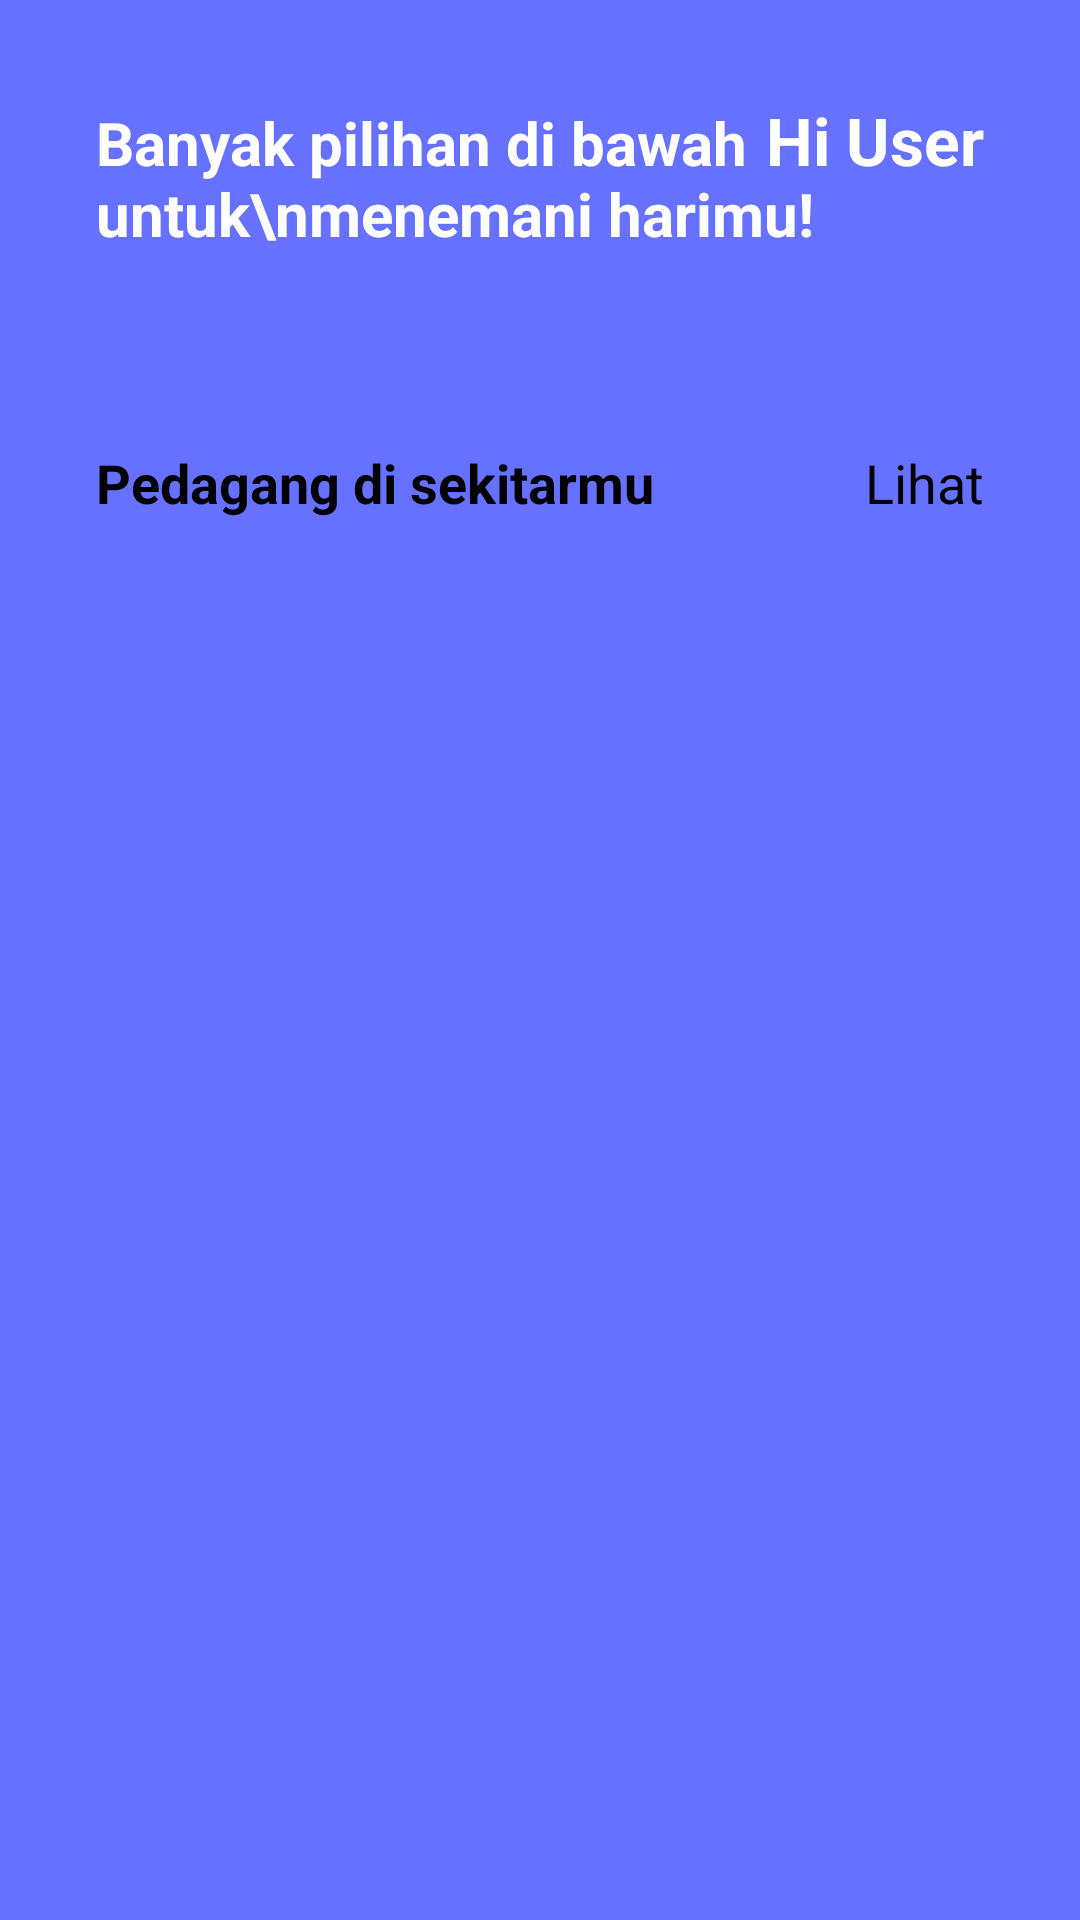

Here is an Android app screen rendered from its layout file. Give the layout XML and the strings, colors and styles it references.
<!-- AndroidManifest.xml: application theme Theme.NguberPKLUI -->
<!-- res/layout/menu_activity.xml -->
<?xml version="1.0" encoding="utf-8"?>
<androidx.constraintlayout.widget.ConstraintLayout xmlns:android="http://schemas.android.com/apk/res/android"
    xmlns:app="http://schemas.android.com/apk/res-auto"
    android:background="#6672ff"
    android:layout_width="match_parent"
    android:layout_height="match_parent">

    <ImageButton
        android:id="@+id/imgbtn_menu_back"
        android:layout_width="wrap_content"
        android:layout_height="wrap_content"
        android:rotation="180"
        android:background="@android:color/transparent"
        android:layout_marginTop="24dp"
        android:layout_marginStart="32dp"
        app:layout_constraintStart_toStartOf="parent"
        app:layout_constraintTop_toTopOf="parent"
        app:srcCompat="@drawable/circle" />

    <TextView
        android:id="@+id/txt_menu_nama"
        android:layout_width="wrap_content"
        android:layout_height="wrap_content"
        android:layout_marginTop="32dp"
        android:layout_marginEnd="32dp"
        android:text="Hi User"
        android:textAlignment="textEnd"
        android:textColor="#ffffff"
        android:textSize="22sp"
        android:textStyle="bold"
        app:layout_constraintEnd_toEndOf="parent"
        app:layout_constraintTop_toTopOf="parent" />

    <TextView
        android:id="@+id/textView8"
        android:layout_width="wrap_content"
        android:layout_height="wrap_content"
        android:text="Banyak pilihan di bawah untuk\nmenemani harimu!"
        android:textColor="#ffffff"
        android:textSize="20sp"
        android:textStyle="bold"
        android:layout_marginTop="10dp"
        app:layout_constraintStart_toStartOf="@+id/imgbtn_menu_back"
        app:layout_constraintTop_toBottomOf="@+id/imgbtn_menu_back" />


    <LinearLayout
        android:id="@+id/linearlayout1"
        android:layout_width="match_parent"
        android:layout_height="0dp"
        android:background="@drawable/light_purple_background"
        android:orientation="vertical"
        android:layout_marginTop="32dp"
        app:layout_constraintBottom_toBottomOf="parent"
        app:layout_constraintEnd_toEndOf="parent"
        app:layout_constraintHorizontal_bias="1.0"
        app:layout_constraintStart_toStartOf="parent"
        app:layout_constraintTop_toBottomOf="@+id/textView8">

        <LinearLayout
            android:layout_width="match_parent"
            android:layout_height="wrap_content"
            android:layout_marginStart="32dp"
            android:layout_marginTop="32dp"
            android:layout_marginEnd="32dp"
            android:orientation="horizontal">

            <TextView
                android:layout_width="wrap_content"
                android:layout_height="wrap_content"
                android:layout_weight="1"
                android:text="Pedagang di sekitarmu"
                android:textColor="#000000"
                android:textSize="18sp"
                android:textStyle="bold" />

            <TextView
                android:layout_width="wrap_content"
                android:layout_height="wrap_content"
                android:layout_weight="1"
                android:text="Lihat"
                android:textAlignment="viewEnd"
                android:textColor="#000000"
                android:textSize="18sp" />

        </LinearLayout>

        <androidx.recyclerview.widget.RecyclerView
            android:id="@+id/viewMostView"
            android:layout_width="match_parent"
            android:layout_height="wrap_content"
            android:layout_marginStart="32dp"
            android:layout_marginEnd="32dp" />

    </LinearLayout>
</androidx.constraintlayout.widget.ConstraintLayout>
<!-- resources referenced by this layout -->
<resources>
  <style name="Theme.NguberPKLUI" parent="Theme.MaterialComponents.DayNight.DarkActionBar">
          
          <item name="colorPrimary">@color/purple_500</item>
          <item name="colorPrimaryVariant">@color/purple_700</item>
          <item name="colorOnPrimary">@color/white</item>
          
          <item name="colorSecondary">@color/teal_200</item>
          <item name="colorSecondaryVariant">@color/teal_700</item>
          <item name="colorOnSecondary">@color/black</item>
          
          <item name="android:statusBarColor" tools:targetApi="l">?attr/colorPrimaryVariant</item>
          
      </style>
  <!-- not gathered from this repository: default colours our renderer supplied (Android Studio template values) -->
  <color name="purple_500">#FF6200EE</color>
  <color name="purple_700">#FF3700B3</color>
  <color name="teal_200">#FF03DAC5</color>
  <color name="teal_700">#FF018786</color>
  <color name="black">#FF000000</color>
  <color name="white">#FFFFFFFF</color>
</resources>
